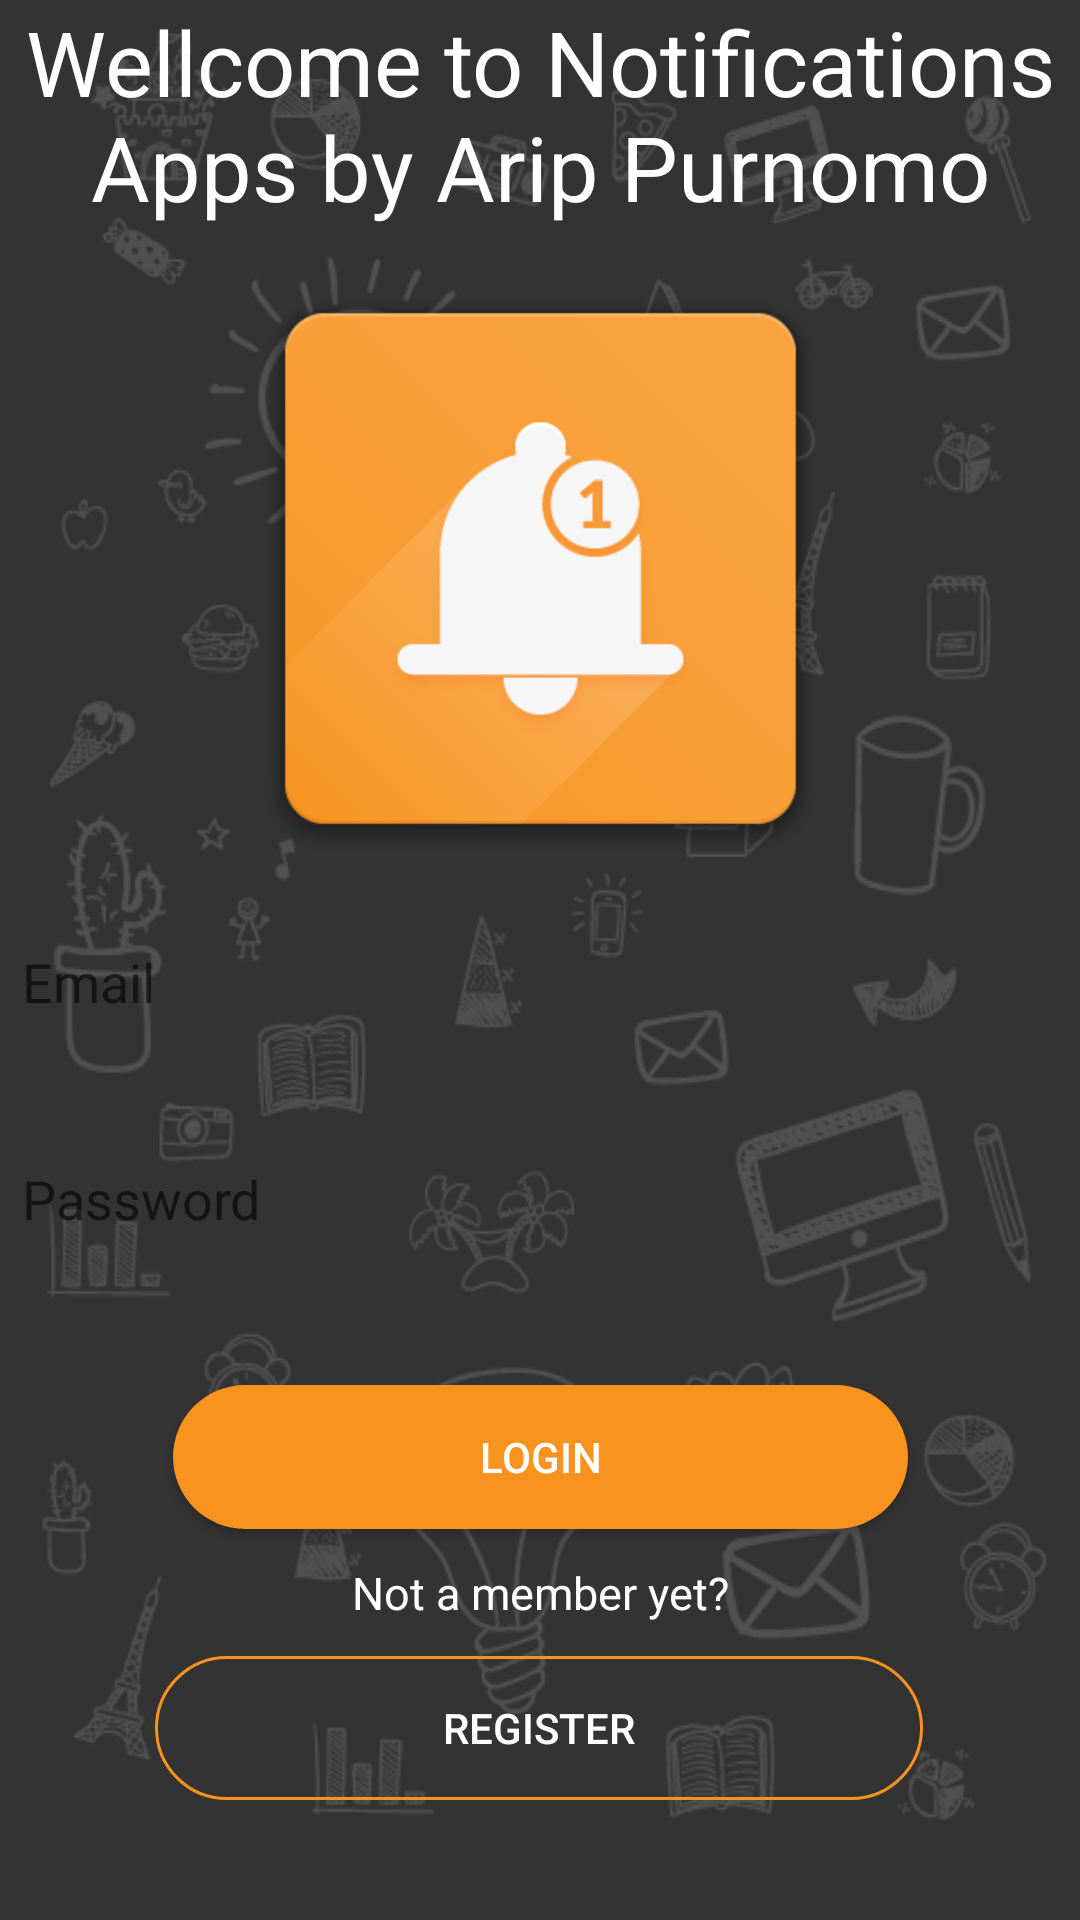

The Android layout XML behind this screen, and the referenced resources:
<!-- AndroidManifest.xml: application theme AppTheme -->
<!-- res/layout/activity_login.xml -->
<?xml version="1.0" encoding="utf-8"?>
<android.support.constraint.ConstraintLayout xmlns:android="http://schemas.android.com/apk/res/android"
    xmlns:app="http://schemas.android.com/apk/res-auto"
    xmlns:tools="http://schemas.android.com/tools"
    android:layout_width="match_parent"
    android:layout_height="match_parent"
    android:background="@mipmap/my_bg">

    <TextView
        android:id="@+id/wellcome"
        android:layout_width="wrap_content"
        android:layout_height="wrap_content"
        android:layout_marginTop="8dp"
        android:layout_marginBottom="8dp"
        android:text="Wellcome to Notifications Apps by Arip Purnomo"
        android:textAlignment="center"
        android:textColor="@color/white"
        android:textSize="30sp"
        app:layout_constraintBottom_toTopOf="@+id/logo"
        app:layout_constraintEnd_toEndOf="parent"
        app:layout_constraintHorizontal_bias="0.5"
        app:layout_constraintStart_toStartOf="parent"
        app:layout_constraintTop_toTopOf="parent"
        app:layout_constraintVertical_bias="0.857" />

    <ImageView
        android:id="@+id/logo"
        android:layout_width="279dp"
        android:layout_height="215dp"
        android:layout_marginBottom="8dp"
        android:contentDescription="TODO"
        app:layout_constraintBottom_toTopOf="@+id/email"
        app:layout_constraintEnd_toEndOf="parent"
        app:layout_constraintHorizontal_bias="0.5"
        app:layout_constraintStart_toStartOf="parent"
        app:srcCompat="@mipmap/ic_icon_xhdpi" />

    <EditText
        android:id="@+id/epassword"
        android:layout_width="366dp"
        android:layout_height="wrap_content"
        android:layout_marginTop="28dp"
        android:background="@drawable/input_background"
        android:ems="10"
        android:hint="Password"
        android:inputType="textPassword"
        android:padding="10dp"
        app:layout_constraintEnd_toEndOf="parent"
        app:layout_constraintHorizontal_bias="0.5"
        app:layout_constraintStart_toStartOf="parent"
        app:layout_constraintTop_toBottomOf="@+id/email" />

    <Button
        android:id="@+id/btnlogin"
        android:layout_width="245dp"
        android:layout_height="wrap_content"
        android:layout_marginTop="40dp"
        android:background="@drawable/button_colors"
        android:padding="10dp"
        android:text="Login"
        android:textColor="@color/white"
        app:layout_constraintEnd_toEndOf="parent"
        app:layout_constraintHorizontal_bias="0.5"
        app:layout_constraintStart_toStartOf="parent"
        app:layout_constraintTop_toBottomOf="@+id/epassword" />

    <Button
        android:id="@+id/btnreg"
        android:layout_width="256dp"
        android:layout_height="wrap_content"
        android:layout_marginBottom="40dp"
        android:background="@drawable/border_button"
        android:padding="10dp"
        android:text="Register"
        android:textColor="@color/white"
        app:layout_constraintBottom_toBottomOf="parent"
        app:layout_constraintEnd_toEndOf="parent"
        app:layout_constraintHorizontal_bias="0.496"
        app:layout_constraintStart_toStartOf="parent" />

    <TextView
        android:id="@+id/emember"
        android:layout_width="wrap_content"
        android:layout_height="wrap_content"
        android:layout_marginTop="8dp"
        android:layout_marginBottom="8dp"
        android:text="Not a member yet?"
        android:textColor="@color/white"
        android:textSize="15sp"
        app:layout_constraintBottom_toTopOf="@+id/btnreg"
        app:layout_constraintEnd_toEndOf="parent"
        app:layout_constraintHorizontal_bias="0.5"
        app:layout_constraintStart_toStartOf="parent"
        app:layout_constraintTop_toBottomOf="@+id/btnlogin" />

    <EditText
        android:id="@+id/email"
        android:layout_width="366dp"
        android:layout_height="wrap_content"
        android:background="@drawable/input_background"
        android:ems="10"
        android:hint="Email"
        android:inputType="textEmailAddress"
        android:padding="10dp"
        app:layout_constraintBottom_toBottomOf="parent"
        app:layout_constraintEnd_toEndOf="parent"
        app:layout_constraintHorizontal_bias="0.5"
        app:layout_constraintStart_toStartOf="parent"
        app:layout_constraintTop_toTopOf="parent"
        app:layout_constraintVertical_bias="0.512" />
</android.support.constraint.ConstraintLayout>
<!-- resources referenced by this layout -->
<resources>
  <color name="white">#ffffff</color>
  <!-- drawable border_button (drawable) -->
  <?xml version="1.0" encoding="utf-8"?>
  <selector xmlns:android="http://schemas.android.com/apk/res/android">
  <item>
      <shape>
          <corners android:radius="30dp"/>
          <stroke android:color="@color/btncolor" android:width="1dp"/>
      </shape>
  </item>
      <item android:state_pressed="true">
  <shape>
      <solid android:color="@color/btncolor"/>
  </shape>
      </item>
  </selector>
  <!-- drawable button_colors (drawable) -->
  <?xml version="1.0" encoding="utf-8"?>
  <shape xmlns:android="http://schemas.android.com/apk/res/android">
      <solid android:color="#f7931e"/>
      <corners android:radius="30dp"/>
  </shape>
  <!-- mipmap ic_icon_xhdpi: png bitmap (mipmap-xhdpi, 15090 bytes) -->
  <!-- mipmap my_bg: png bitmap (mipmap-xhdpi, 61972 bytes) -->
  <style name="AppTheme" parent="Theme.AppCompat.Light.NoActionBar">
          
          <item name="colorPrimary">#f7931e</item>
          <item name="colorPrimaryDark">#4d4d4d</item>
          <item name="colorAccent">#f7931e</item>
      </style>
  <color name="btncolor">#f7931e</color>
</resources>
